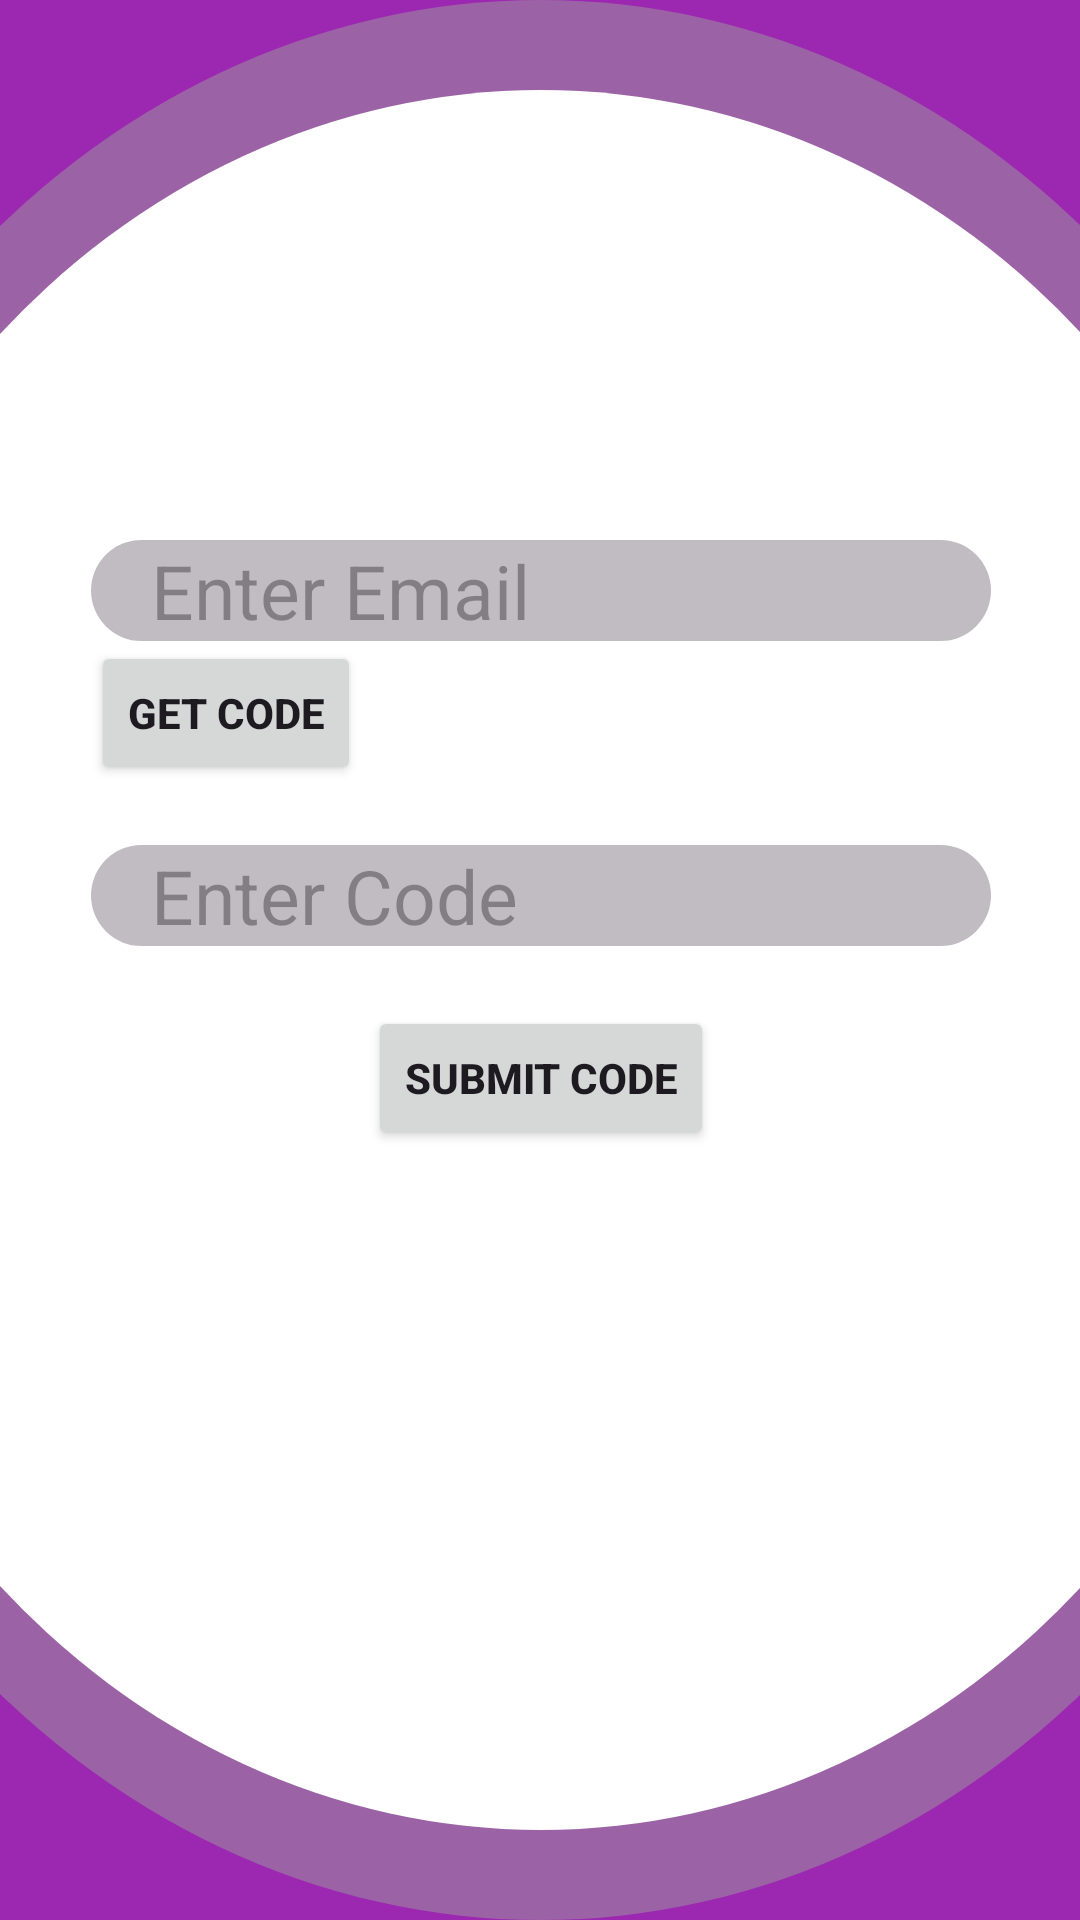

Write the Android layout XML for this screen, with the resource values it uses.
<!-- AndroidManifest.xml: application theme Theme.HERA12 -->
<!-- res/layout/activity_forgot_password_page.xml -->
<?xml version="1.0" encoding="utf-8"?>
<androidx.constraintlayout.widget.ConstraintLayout xmlns:android="http://schemas.android.com/apk/res/android"
    xmlns:app="http://schemas.android.com/apk/res-auto"
    xmlns:tools="http://schemas.android.com/tools"
    android:id="@+id/main"
    android:layout_width="match_parent"
    android:background="@drawable/login_page_3rd_layer"
    android:layout_height="match_parent"
    tools:context=".loginactivities.ForgotPasswordPage">



    <RelativeLayout
        android:id="@+id/relativeLayout"
        android:layout_width="match_parent"
        android:layout_height="match_parent"
        android:layout_marginStart="-100dp"
        android:layout_marginEnd="-100dp"
        android:background="@drawable/login_page_2rd_layer"
        app:layout_constraintBottom_toBottomOf="parent"
        app:layout_constraintEnd_toEndOf="parent"
        app:layout_constraintHorizontal_bias="1.0"
        app:layout_constraintStart_toStartOf="parent"
        app:layout_constraintTop_toTopOf="parent"
        app:layout_constraintVertical_bias="0.0">

        <LinearLayout
            android:id="@+id/linearLayout"
            android:layout_width="295dp"
            android:layout_height="295dp"
            android:layout_alignParentStart="true"
            android:layout_alignParentTop="true"
            android:layout_alignParentEnd="true"
            android:layout_alignParentBottom="true"
            android:layout_marginStart="20dp"
            android:layout_marginTop="30dp"
            android:layout_marginEnd="20dp"
            android:layout_marginBottom="30dp"
            android:background="@drawable/login_page_1st_layer"
            android:orientation="vertical">

            <LinearLayout
                android:layout_width="300dp"
                android:layout_height="400dp"
                android:layout_marginTop="80dp"
                android:layout_gravity="center"
                android:orientation="vertical">


                <EditText
                    android:layout_width="match_parent"
                    android:layout_height="wrap_content"
                    android:layout_marginTop="20dp"
                    android:id="@+id/forgotPasswordMailId"
                    android:background="@drawable/edit_text_view"
                    android:hint="Enter Email"
                    android:inputType="textEmailAddress"
                    android:textSize="25sp" />
                <Button
                    android:layout_width="wrap_content"
                    android:layout_height="wrap_content"
                    android:id="@+id/getCodeBtn"
                    android:text="Get Code"
                    android:textStyle="bold"/>


                <EditText
                    android:layout_width="match_parent"
                    android:layout_height="wrap_content"
                    android:layout_marginTop="20dp"
                    android:id="@+id/forgotPasswordCode"
                    android:background="@drawable/edit_text_view"
                    android:hint="Enter Code"
                    android:inputType="number"
                    android:textSize="25sp"
                    tools:ignore="TextFields" />

                <Button
                    android:layout_width="wrap_content"
                    android:layout_height="wrap_content"
                    android:layout_gravity="center"
                    android:id="@+id/submitCode"
                    android:layout_marginTop="20dp"
                    android:text="Submit Code"
                    android:textStyle="bold" />

            </LinearLayout>


        </LinearLayout>
    </RelativeLayout>





</androidx.constraintlayout.widget.ConstraintLayout>
<!-- resources referenced by this layout -->
<resources>
  <!-- drawable edit_text_view (drawable) -->
  <?xml version="1.0" encoding="utf-8"?>
  <shape xmlns:android="http://schemas.android.com/apk/res/android"
      android:shape="rectangle">
      <corners android:radius="28dp"/>
      <solid android:color="@color/edit_text_color" />
      <padding android:left="20dp"
          android:right="10dp"/>
  
  </shape>
  <!-- drawable login_page_1st_layer (drawable) -->
  <?xml version="1.0" encoding="utf-8"?>
  <shape xmlns:android="http://schemas.android.com/apk/res/android"
      android:shape="oval">
      <solid android:color="@color/white"/>
      <size android:width="100dp"
           android:height="100dp"/>
      <padding android:left="20dp"
          android:right="20dp"
          android:top="50dp"
          android:bottom="50dp"/>
  </shape>
  <!-- drawable login_page_2rd_layer (drawable) -->
  <?xml version="1.0" encoding="utf-8"?>
  <shape xmlns:android="http://schemas.android.com/apk/res/android"
      android:shape="oval">
      <solid android:color="@color/primary_variant2"/>
      <size android:height="100dp"/>
      <size android:width="100dp"/>
  
  
  </shape>
  <!-- drawable login_page_3rd_layer (drawable) -->
  <?xml version="1.0" encoding="utf-8"?>
  <shape
      xmlns:android="http://schemas.android.com/apk/res/android"
      android:shape="rectangle">
      <solid android:color="@color/primary"/>
      
  
  
  </shape>
  <style name="Theme.HERA12" parent="Base.Theme.HERA12" />
  <color name="edit_text_color">#C1BCC2</color>
  <color name="white">#FFFFFFFF</color>
  <color name="primary_variant2">#9C62A6</color>
  <color name="primary">#9C27B0</color>
  <style name="Base.Theme.HERA12" parent="Theme.Material3.DayNight.NoActionBar">
          
          <item name="colorPrimary">@color/primary</item>
          <item name="android:statusBarColor">@color/primary_variant1</item>
      </style>
  <color name="primary_variant1">#9F4BAE</color>
</resources>
